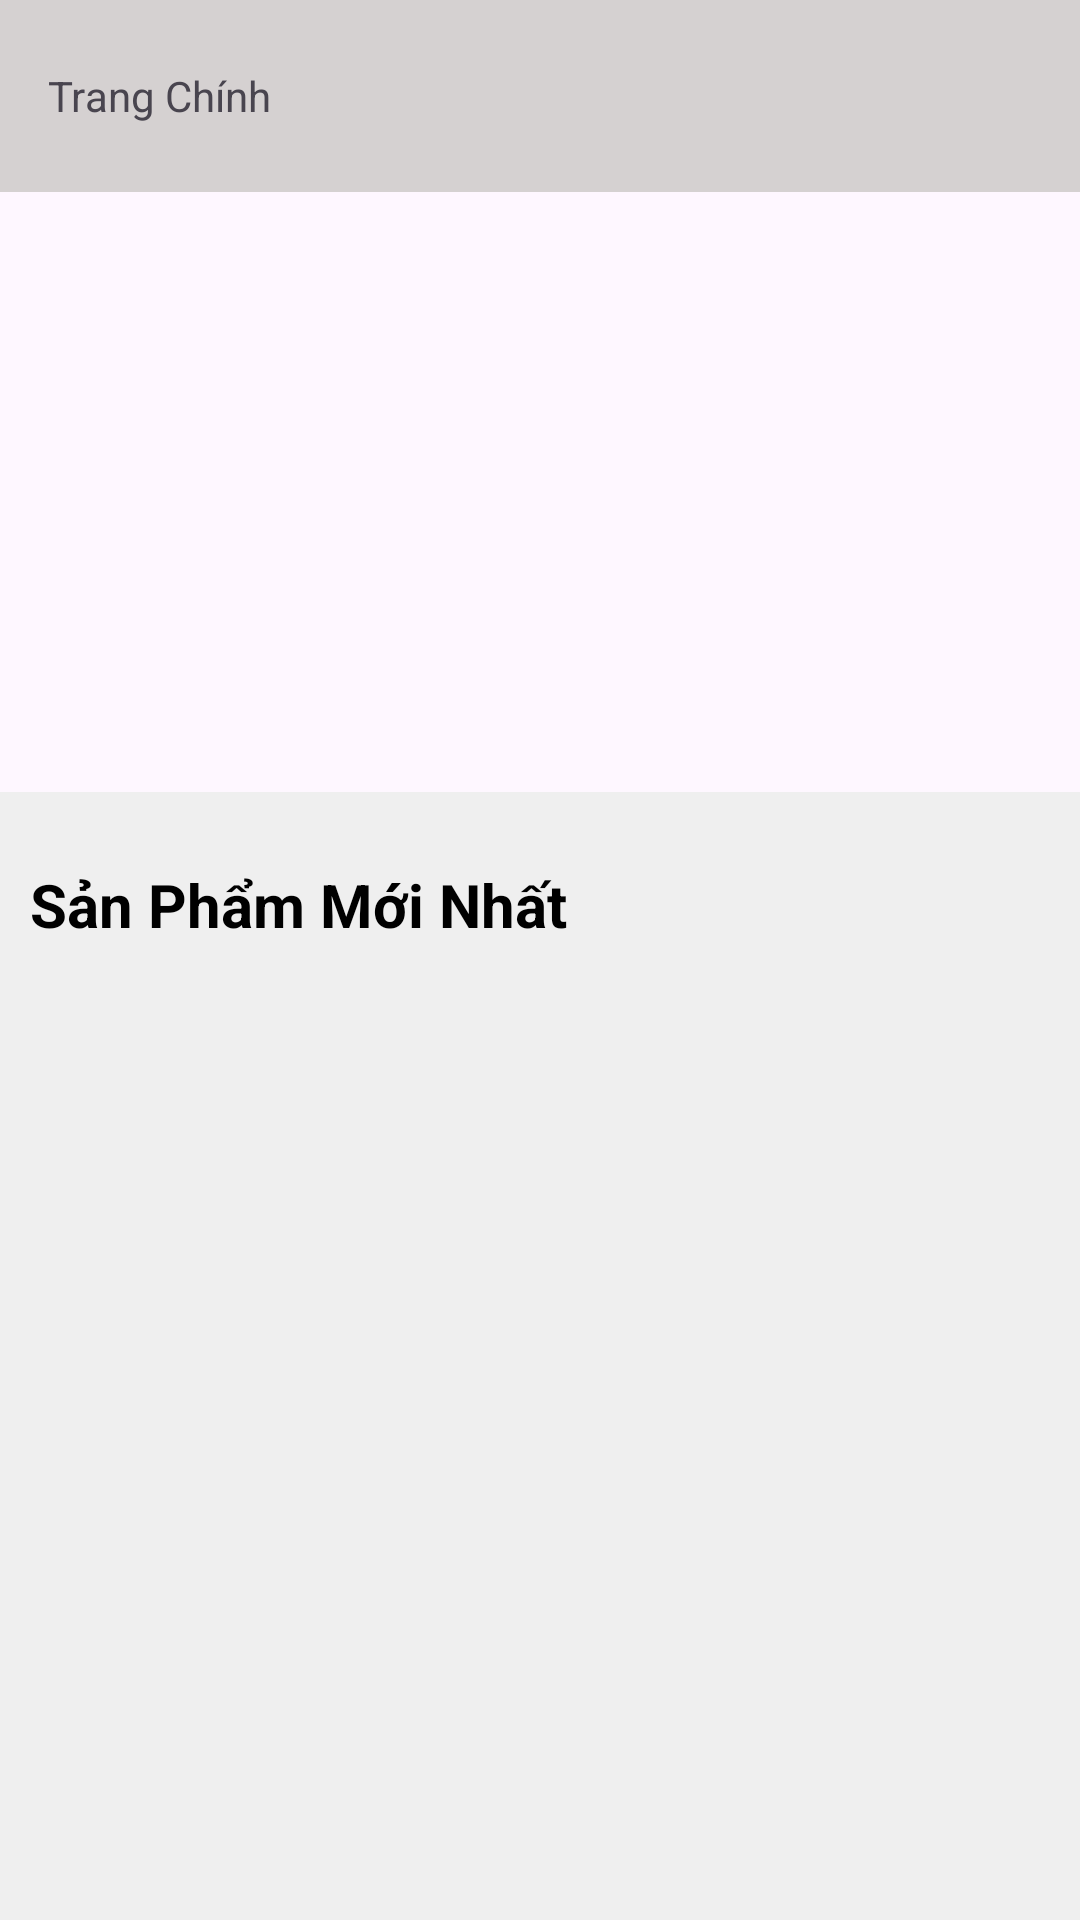

Write the Android layout XML for this screen, with the resource values it uses.
<!-- AndroidManifest.xml: application theme Theme.Megagram_Market -->
<!-- res/layout/activity_main.xml -->
<?xml version="1.0" encoding="utf-8"?>
<androidx.constraintlayout.widget.ConstraintLayout
    xmlns:android="http://schemas.android.com/apk/res/android"
    xmlns:app="http://schemas.android.com/apk/res-auto"
    xmlns:tools="http://schemas.android.com/tools"
    android:id="@+id/main"
    android:layout_width="match_parent"
    android:layout_height="match_parent"
    tools:context=".activity.MainActivity">

    <androidx.drawerlayout.widget.DrawerLayout
        android:id="@+id/drawablelayout"
        android:layout_width="match_parent"
        android:layout_height="match_parent">

        <LinearLayout
            android:layout_width="match_parent"
            android:layout_height="match_parent"
            android:orientation="vertical">

            <androidx.appcompat.widget.Toolbar
                android:id="@+id/toolbarmanhinhchinh"
                android:layout_width="match_parent"
                android:layout_height="?attr/actionBarSize"
                app:title="Trang Chính"
                android:background="#D5D1D1"
                app:titleTextAppearance="@style/ToolbarTitleText">
            </androidx.appcompat.widget.Toolbar>

            <ViewFlipper
                android:id="@+id/viewflipper"
                android:layout_width="match_parent"
                android:layout_height="200dp">

            </ViewFlipper>

            <LinearLayout
                android:layout_width="match_parent"
                android:layout_height="match_parent"
                android:orientation="vertical"
                android:background="#EFEFEF"
                >

                <TextView
                    android:layout_marginTop="24dp"
                    android:textSize="20sp"
                    android:layout_marginLeft="10dp"
                    android:textColor="@color/black"
                    android:textStyle="bold"
                    android:text="Sản Phẩm Mới Nhất"
                    android:layout_width="wrap_content"
                    android:layout_height="wrap_content"/>

                <androidx.recyclerview.widget.RecyclerView
                    android:id="@+id/recyleViewManhinhchinh"

                    android:layout_marginRight="14dp"
                    android:layout_marginTop="12dp"
                    android:layout_width="match_parent"
                    android:layout_height="match_parent">

                </androidx.recyclerview.widget.RecyclerView>
            </LinearLayout>

        </LinearLayout>
        <com.google.android.material.navigation.NavigationView
            android:id="@+id/navigationView"
            android:layout_gravity="start"
            android:layout_width="match_parent"
            android:layout_height="match_parent">
            <ListView
                android:layout_marginTop="50dp"
                android:id="@+id/listviewManhinhchinh"
                android:layout_width="wrap_content"
                android:layout_height="wrap_content"/>

        </com.google.android.material.navigation.NavigationView>
    </androidx.drawerlayout.widget.DrawerLayout>
</androidx.constraintlayout.widget.ConstraintLayout>
<!-- resources referenced by this layout -->
<resources>
  <style name="ToolbarTitleText" />
  <style name="Theme.Megagram_Market" parent="Base.Theme.Megagram_Market" />
  <style name="Base.Theme.Megagram_Market" parent="Theme.Material3.DayNight.NoActionBar">
          
          
      </style>
  <!-- not gathered from this repository: default colours our renderer supplied (Android Studio template values) -->
  <color name="black">#FF000000</color>
</resources>
